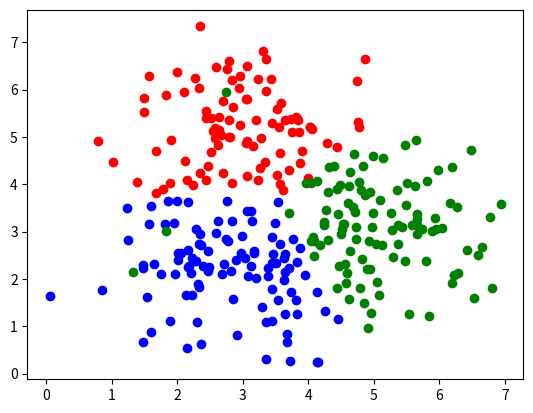

This chart was generated by the following Python code:
import numpy as np
import random as rd
import matplotlib.pyplot as plt

x1 = np.random.normal(3, 1, 100).reshape(-1, 1)
y1 = np.random.normal(5, 1, 100).reshape(-1, 1)
x2 = np.random.normal(5, 1, 100).reshape(-1, 1)
y2 = np.random.normal(3, 1, 100).reshape(-1, 1)
x3 = np.random.normal(3, 1, 100).reshape(-1, 1)
y3 = np.random.normal(2, 1, 100).reshape(-1, 1)

data1 = np.concatenate((x1, y1), axis=1)
data2 = np.concatenate((x2, y2), axis=1)
data3 = np.concatenate((x3, y3), axis=1)
data = np.concatenate((data1, data2, data3), axis=0)
np.random.permutation(data)

att = np.zeros(300).reshape(-1, 1)  # 0,1,2
mu1 = np.asarray([rd.uniform(-1, 8), rd.uniform(-2, 10)]).reshape(1, 2)
mu2 = np.asarray([rd.uniform(-1, 8), rd.uniform(-2, 10)]).reshape(1, 2)
mu3 = np.asarray([rd.uniform(-1, 8), rd.uniform(-2, 10)]).reshape(1, 2)
mu = np.concatenate((mu1, mu2, mu3), axis=0)

# para:rnd,perc
rnd = 1000
perc = 99
obj = np.zeros(rnd)

for itr in range(rnd):
    tmp = np.zeros_like(mu)
    num = [0, 0, 0]
    for i in range(300):
        dis = [0, 0, 0]
        for j in range(3):
            dis[j] = np.sqrt(np.square(data[i, 0] - mu[j, 0]) + np.square(data[i, 1] - mu[j, 1]))
        k = dis.index(min(dis))

        pos = rd.uniform(0, 100)
        if pos < perc:
            att[i] = k
        elif pos < (100 + perc) / 2:
            att[i] = (k + 1) % 3
        else:
            att[i] = (k - 1) % 3

        k = int(att[i])
        obj[itr] = obj[itr] + min(dis)
        num[k] = num[k] + 1
        tmp[k, 0] = tmp[k, 0] + data[i, 0]
        tmp[k, 1] = tmp[k, 1] + data[i, 1]

    for n in range(3):
        mu[n, 0] = tmp[n, 0] / num[n]
        mu[n, 1] = tmp[n, 1] / num[n]


res0 = np.zeros((num[0], 2))
res1 = np.zeros((num[1], 2))
res2 = np.zeros((num[2], 2))

for i in range(300):
    if att[i] == 0:
        num[0] = num[0] - 1
        res0[num[0], 0] = data[i, 0]
        res0[num[0], 1] = data[i, 1]
    elif att[i] == 1:
        num[1] = num[1] - 1
        res1[num[1], 0] = data[i, 0]
        res1[num[1], 1] = data[i, 1]
    else:
        num[2] = num[2] - 1
        res2[num[2], 0] = data[i, 0]
        res2[num[2], 1] = data[i, 1]

print(obj)
plt.scatter(res0[..., 0], res0[..., 1], c='b')
plt.scatter(res1[..., 0], res1[..., 1], c='r')
plt.scatter(res2[..., 0], res2[..., 1], c='g')
plt.show()
